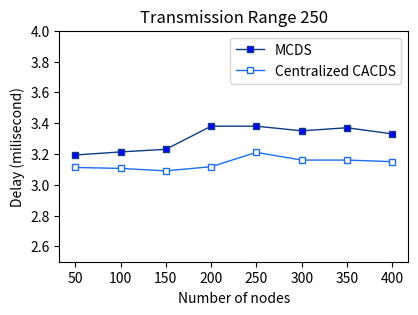

Recreate this plot in Python.
import matplotlib.pyplot as plt 
plt.figure(figsize=(4.5, 3))  
# MCDS
y1 = [3.193, 3.213,3.23, 3.38, 3.38,3.35,3.37,3.33] 
x1 = [50,100,150,200,250,300,350,400] 
# plotting the line 1 points  
plt.plot(x1, y1, label = "MCDS",color='#0d3b84', 
linewidth = 1,marker='s', 
markerfacecolor='blue', markersize=4)
  
#CACDS 
x2 = x1
y2 = [3.112,3.106,3.09,3.117, 3.21, 3.16,3.16, 3.15] 
# plotting the line 2 points  
plt.plot(x2, y2, label = "Centralized CACDS", color='#1e6ded', 
linewidth = 1,marker='s', 
markerfacecolor='white', markersize=4) 
axes = plt.gca()
axes.set_ylim([2.5,4.0])  
  
# naming the x axis 
plt.xlabel('Number of nodes') 
# naming the y axis 
plt.ylabel('Delay (milisecond)') 
# giving a title to my graph 
plt.title('Transmission Range 250') 
  
# show a legend on the plot 
plt.legend() 
  
# function to show the plot 
plt.show() 
